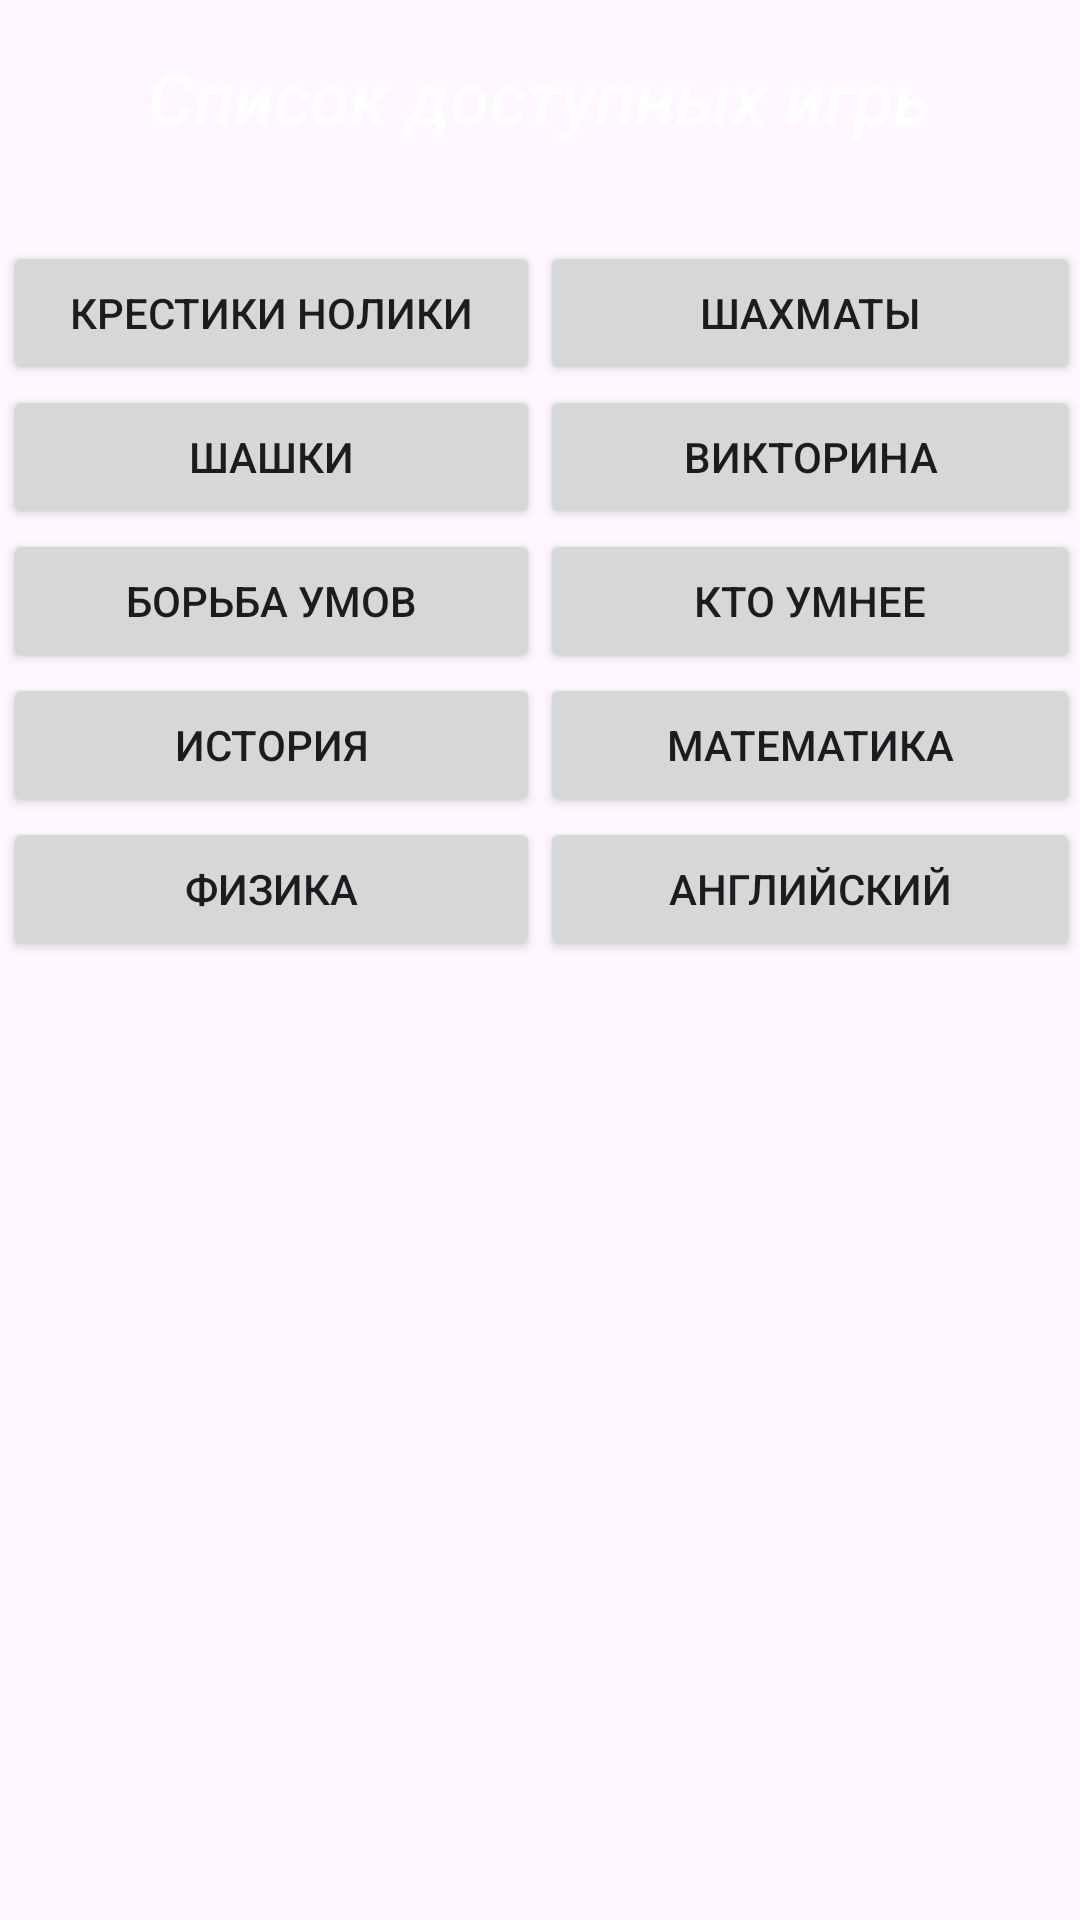

This screen was rendered from an Android layout file. Write that file and the resources it references.
<!-- AndroidManifest.xml: application theme Theme.Arsee -->
<!-- res/layout/fragment_games.xml -->
<?xml version="1.0" encoding="utf-8"?>
<FrameLayout xmlns:android="http://schemas.android.com/apk/res/android"
    xmlns:app="http://schemas.android.com/apk/res-auto"
    xmlns:tools="http://schemas.android.com/tools"
    android:id="@+id/FragmentGames"
    android:layout_width="match_parent"
    android:layout_height="match_parent"
    android:background="@drawable/fon_app"
    tools:context=".GamesFragment">

    <androidx.constraintlayout.widget.ConstraintLayout
        android:layout_width="match_parent"
        android:layout_height="match_parent">

        <TextView
            android:id="@+id/textView2"
            android:layout_width="0dp"
            android:layout_height="wrap_content"
            android:layout_marginTop="16dp"
            android:fontFamily="sans-serif-medium"
            android:gravity="center"
            android:text="Список доступных игрь"
            android:textColor="@color/white"
            android:textSize="24sp"
            android:textStyle="italic"
            app:layout_constraintEnd_toEndOf="parent"
            app:layout_constraintStart_toStartOf="parent"
            app:layout_constraintTop_toTopOf="parent" />

        <LinearLayout
            android:id="@+id/linearLayout"
            android:layout_width="0dp"
            android:layout_height="0dp"
            android:layout_marginTop="32dp"
            android:orientation="vertical"
            app:layout_constraintBottom_toBottomOf="parent"
            app:layout_constraintEnd_toEndOf="parent"
            app:layout_constraintStart_toStartOf="@+id/guideline"
            app:layout_constraintTop_toBottomOf="@+id/textView2">

            <Button
                android:id="@+id/button12"
                android:layout_width="match_parent"
                android:layout_height="wrap_content"
                android:text="Шахматы" />

            <Button
                android:id="@+id/button13"
                android:layout_width="match_parent"
                android:layout_height="wrap_content"
                android:text="Викторина" />

            <Button
                android:id="@+id/button10"
                android:layout_width="match_parent"
                android:layout_height="wrap_content"
                android:text="Кто умнее" />

            <Button
                android:id="@+id/button15"
                android:layout_width="match_parent"
                android:layout_height="wrap_content"
                android:text="Математика" />

            <Button
                android:id="@+id/button5"
                android:layout_width="match_parent"
                android:layout_height="wrap_content"
                android:text="Английский" />

        </LinearLayout>

        <LinearLayout
            android:id="@+id/linearLayout2"
            android:layout_width="0dp"
            android:layout_height="0dp"
            android:layout_marginStart="1dp"
            android:layout_marginTop="32dp"
            android:orientation="vertical"
            app:layout_constraintBottom_toBottomOf="parent"
            app:layout_constraintEnd_toStartOf="@+id/guideline"
            app:layout_constraintStart_toStartOf="parent"
            app:layout_constraintTop_toBottomOf="@+id/textView2">

            <Button
                android:id="@+id/button17"
                android:layout_width="match_parent"
                android:layout_height="wrap_content"
                android:text="Крестики нолики" />

            <Button
                android:id="@+id/button9"
                android:layout_width="match_parent"
                android:layout_height="wrap_content"
                android:text="Шашки" />

            <Button
                android:id="@+id/button11"
                android:layout_width="match_parent"
                android:layout_height="wrap_content"
                android:text="Борьба умов" />

            <Button
                android:id="@+id/button16"
                android:layout_width="match_parent"
                android:layout_height="wrap_content"
                android:text="История" />

            <Button
                android:id="@+id/button18"
                android:layout_width="match_parent"
                android:layout_height="wrap_content"
                android:text="Физика" />

        </LinearLayout>

        <androidx.constraintlayout.widget.Guideline
            android:id="@+id/guideline"
            android:layout_width="wrap_content"
            android:layout_height="wrap_content"
            android:orientation="vertical"
            app:layout_constraintGuide_percent="0.5" />

    </androidx.constraintlayout.widget.ConstraintLayout>

</FrameLayout>
<!-- resources referenced by this layout -->
<resources>
  <color name="white">#FFFFFFFF</color>
  <style name="Theme.Arsee" parent="Base.Theme.Arsee" />
  <style name="Base.Theme.Arsee" parent="Theme.Material3.DayNight.NoActionBar">
          <item name="android:windowFullscreen">true</item>
      </style>
</resources>
